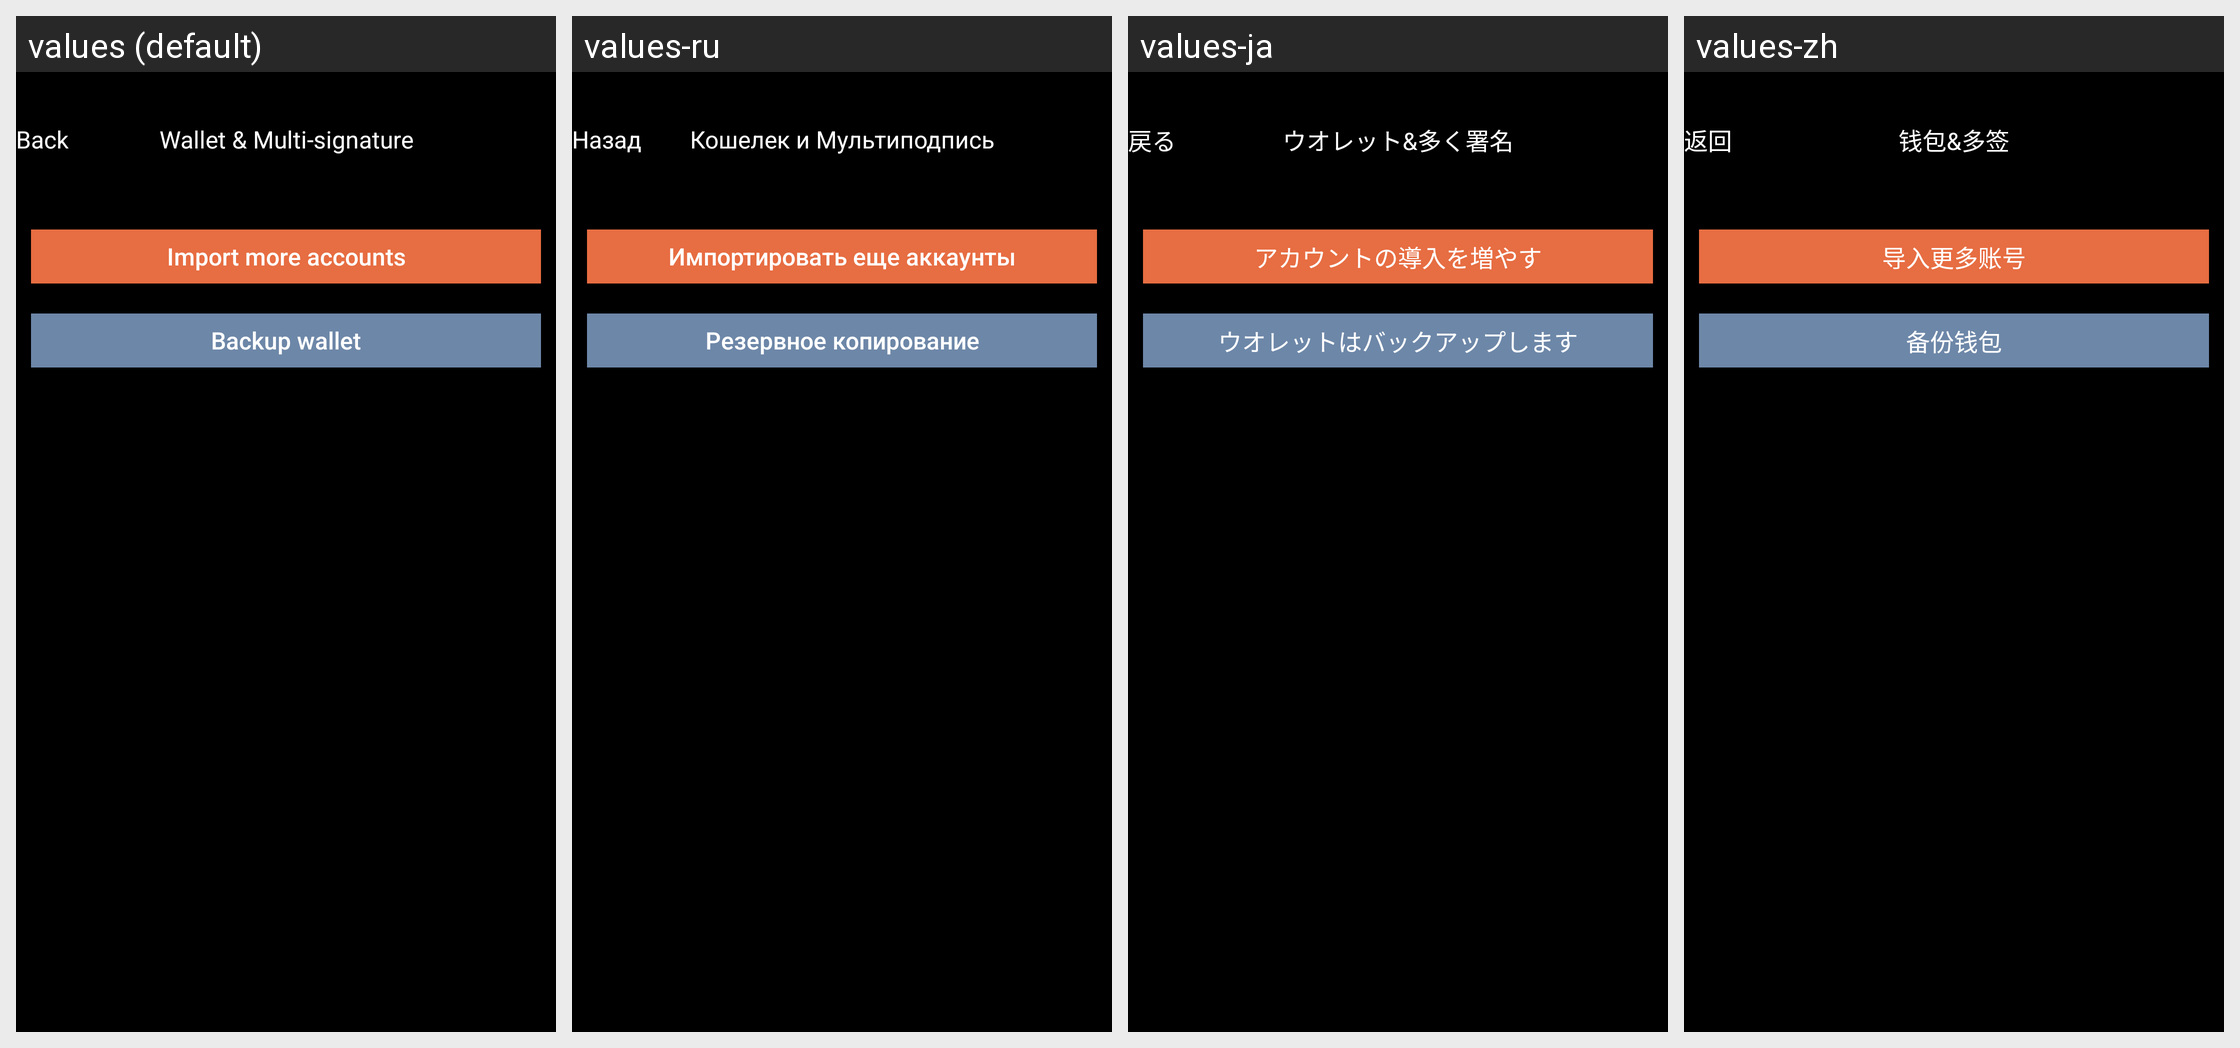

The same Android screen rendered under several of its app's locales, left to right. List the strings drawn on it with the default value and each locale's translation.
Android screen res/layout/activity_wallet_manager.xml rendered under 4 locales, left to right: values (default), values-ru, values-ja, values-zh. Device: Nexus 5 (rendered at 1080×1920; each locale shown at half size, 540×960, under a caption strip naming it); theme AppTheme.
Strings drawn on this screen, with the default value and each locale's value (text and hints the layout hard-codes, and strings that could not be matched under every locale, appear in the picture but are not listed):

kBtnBack
  values: Back
  values-ru: Назад
  values-ja: 戻る
  values-zh: 返回

kVcTitleWalletAndMultiSign
  values: Wallet & Multi-signature
  values-ru: Кошелек и Мультиподпись
  values-ja: ウオレット&多く署名
  values-zh: 钱包&多签

kWalletBtnImportMoreAccount
  values: Import more accounts
  values-ru: Импортировать еще аккаунты
  values-ja: アカウントの導入を増やす
  values-zh: 导入更多账号

kWalletBtnBackup
  values: Backup wallet
  values-ru: Резервное копирование
  values-ja: ウオレットはバックアップします
  values-zh: 备份钱包
